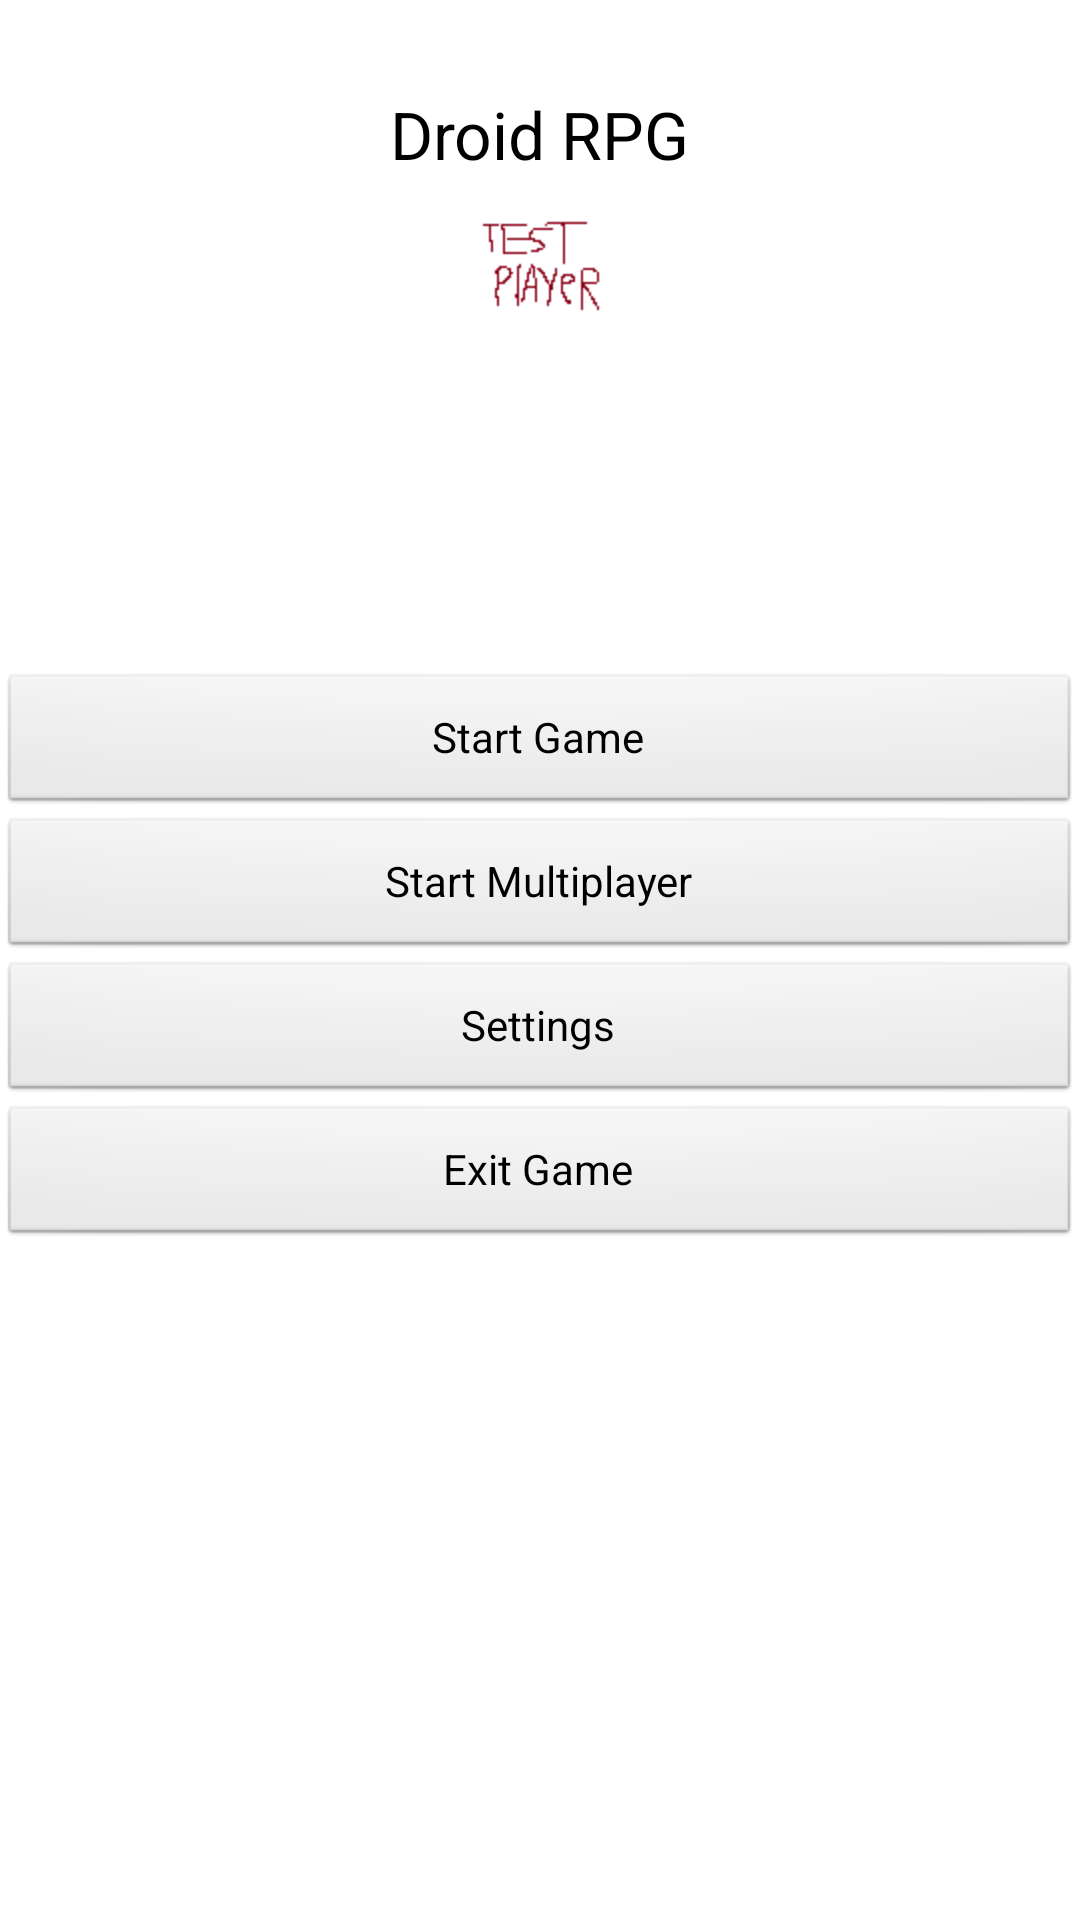

Reconstruct the res/layout file that produces this screen, plus the resources it refers to.
<!-- AndroidManifest.xml: application theme AppTheme -->
<!-- res/layout/activity_main.xml -->
<RelativeLayout xmlns:android="http://schemas.android.com/apk/res/android"
    xmlns:tools="http://schemas.android.com/tools"
    android:layout_width="fill_parent"
    android:layout_height="fill_parent"
    android:contentDescription="@string/game_logo_description"
    android:paddingBottom="@dimen/activity_vertical_margin"
    android:paddingLeft="@dimen/activity_horizontal_margin"
    android:paddingRight="@dimen/activity_horizontal_margin"
    android:paddingTop="@dimen/activity_vertical_margin"
    tools:context=".MainActivity" >

    <LinearLayout
        android:id="@+id/buttonContainer"
        android:layout_width="match_parent"
        android:layout_height="wrap_content"
        android:layout_centerHorizontal="true"
        android:layout_centerVertical="true"
        android:layout_gravity="center"
        android:orientation="vertical" >

        <Button
            android:id="@+id/startButton"
            android:layout_width="match_parent"
            android:layout_height="wrap_content"
            android:gravity="center"
            android:text="@string/start_button" />

        <Button
            android:id="@+id/multiStartButton"
            android:layout_width="match_parent"
            android:layout_height="wrap_content"
            android:text="@string/multiplayer_button" />

        <Button
            android:id="@+id/settingsButton"
            android:layout_width="match_parent"
            android:layout_height="wrap_content"
            android:text="@string/settings_button" />

        <Button
            android:id="@+id/exitButton"
            android:layout_width="match_parent"
            android:layout_height="wrap_content"
            android:text="@string/exit_button" />
    </LinearLayout>

    <TextView
        android:id="@+id/gameName"
        android:layout_width="wrap_content"
        android:layout_height="wrap_content"
        android:layout_alignParentTop="true"
        android:layout_centerHorizontal="true"
        android:layout_marginTop="30dp"
        android:text="@string/title"
        android:textAppearance="?android:attr/textAppearanceLarge" />

    <ImageView
        android:id="@+id/logoImage"
        android:layout_width="wrap_content"
        android:layout_height="wrap_content"
        android:layout_alignLeft="@+id/buttonContainer"
        android:layout_alignRight="@+id/buttonContainer"
        android:layout_below="@+id/gameName"
        android:layout_marginTop="14dp"
        android:contentDescription="@string/game_logo_description"
        android:src="@drawable/testplayer" />

</RelativeLayout>
<!-- resources referenced by this layout -->
<resources>
  <!-- drawable testplayer: png bitmap (drawable-hdpi, 602 bytes) -->
  <string name="exit_button">Exit Game</string>
  <string name="game_logo_description">Droid RPG</string>
  <string name="multiplayer_button">Start Multiplayer</string>
  <string name="settings_button">Settings</string>
  <string name="start_button">Start Game</string>
  <string name="title">Droid RPG</string>
  <style name="AppTheme" parent="AppBaseTheme">
          
      </style>
  <style name="AppBaseTheme" parent="android:Theme.Light">
          
      </style>
</resources>
